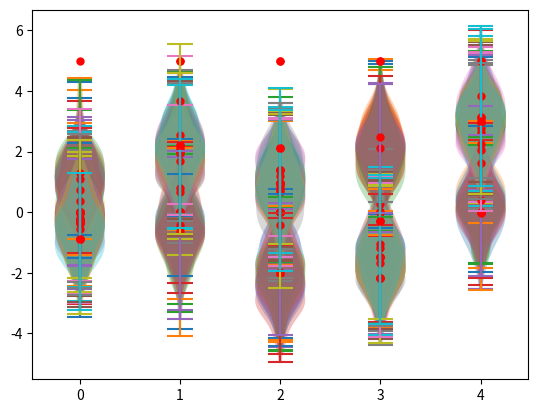

Write Python code to recreate this figure.
!pip install numpy
!pip install matplotlib

import numpy as np
import matplotlib.pyplot as plt

class bandit:
    def __init__(self, eps=0, step_size=0., initial=0, variance=1):
        self.epsilon = eps
        self.step_size = step_size
        self.k_arm = 5
        self.variance = variance

        self.q_true = np.asarray([-0.25, 2, 1, -1.5, 3])
        self.q_estimates = np.zeros(self.k_arm) + initial

        self.actions_taken = np.zeros(self.k_arm)

    def action(self):
        if np.random.rand() < self.epsilon:
            return np.random.randint(self.k_arm)

        return np.argmax(self.q_estimates)

    def step(self):
        idx = self.action()

        self.actions_taken[idx] += 1

        reward = self.q_true[idx] + np.random.randn() * self.variance

        if self.step_size == 0:
            self.q_estimates[idx] = self.q_estimates[idx] + (1.0 / self.actions_taken[idx]) * (reward - self.q_estimates[idx])
        else:
            self.q_estimates[idx] = self.q_estimates[idx] + self.step_size * (reward - self.q_estimates[idx])

        return reward

    def change_q_true(self):
        self.q_true = np.asarray([1, -0.5, -2, 2, 0.25])

    def take_steps(self, count):
        for _ in np.arange(count):
            self.step()

        self.showdown()

    def plot(self):
        plt.violinplot(positions=np.arange(self.k_arm), dataset=self.q_true + np.random.randn(100,self.k_arm) * self.variance)
        plt.plot(self.q_estimates, color='red', marker='o', linestyle='', markersize=5)
        plt.show()

    def dump(self):
        for i in np.arange(self.k_arm):
            print('Arm #%u: %u times.' % (i, self.actions_taken[i]))

        print('Best Arm: #%u.' % (np.argmax(self.q_true)))

    def showdown(self):
        self.dump()
        self.plot()

bnd=bandit() ## Bu satır her defa çalıştırıldığında sıfırlama yapar.


bnd.take_steps(0) ## Sıfır durumlarını görmek için.

bnd.take_steps(1) ## Her çalıştırıldığında 1 adım yapar.

bnd.take_steps(4) ## Her çalıştırıldığında 4 adım yapar.

bnd.take_steps(1000) ## Her çalıştırıldığında 1000 adım yapar.

bnd.take_steps(10000) ## Her çalıştırıldığında 10000 adım yapar.

bnd=bandit(eps=0.1)  ## Bu satır her defa çalıştırıldığında sıfırlama yapar.

bnd.take_steps(0)  ## Sıfır durumlarını görmek için.

bnd.take_steps(1)  ## Her çalıştırıldığında 1 adım yapar.

bnd.take_steps(4) ## Her çalıştırıldığında 4 adım yapar.

bnd.take_steps(1000)  ## Her çalıştırıldığında 1000 adım yapar.

bnd.take_steps(10000)  ## Her çalıştırıldığında 10000 adım yapar.

bnd.change_q_true() ##Lütfen bu kodu çalıştırın denildiğinde çalıştırınız. Diğer durumlarda çalıştırmayınız. (Durağan Olmayan Durumlar)

bnd.take_steps(0)

bnd.take_steps(1)

bnd.take_steps(4)

bnd.take_steps(1000)

bnd.take_steps(10000)

bnd=bandit(eps=0.1,step_size=0.1) ## Bu satır her defa çalıştırıldığında sıfırlama yapar.

bnd.take_steps(0)

bnd.take_steps(1)

bnd.take_steps(4)

bnd.take_steps(1000)

bnd.take_steps(10000)

bnd.change_q_true() ##Lütfen bu kodu çalıştırın denildiğinde çalıştırınız. Diğer durumlarda çalıştırmayınız.

bnd.take_steps(0)

bnd.take_steps(1)

bnd.take_steps(4)

bnd.take_steps(1000)

bnd.take_steps(10000)

bnd=bandit(initial=5) ## Bu satır her defa çalıştırıldığında sıfırlama yapar.

bnd.take_steps(0)

bnd.take_steps(1)

bnd.take_steps(4)

bnd.take_steps(1000) ## Her çalıştırıldığında 1000 adım yapar.

bnd.take_steps(10000) ## Her çalıştırıldığında 10000 adım yapar.